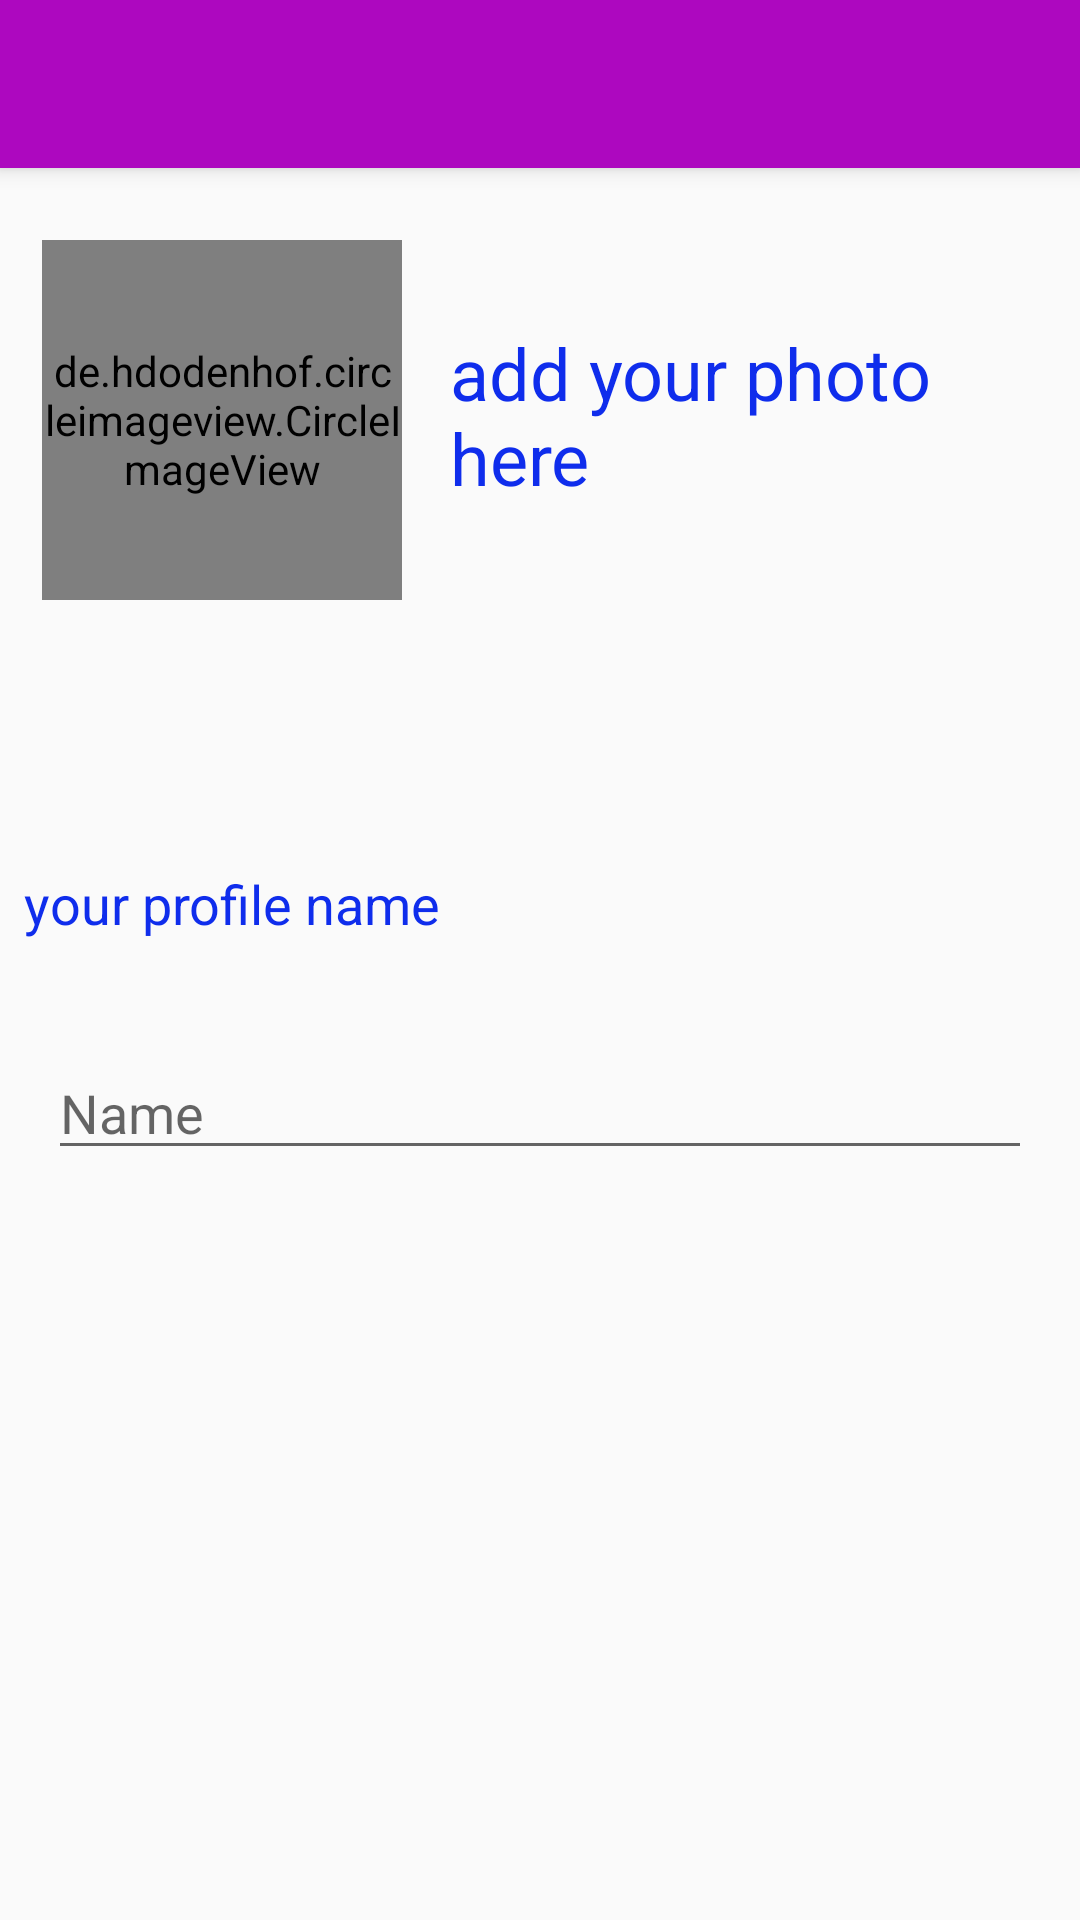

This screen was rendered from an Android layout file. Write that file and the resources it references.
<!-- AndroidManifest.xml: application theme AppTheme -->
<!-- res/layout/activity_name.xml -->
<?xml version="1.0" encoding="utf-8"?>
<android.support.constraint.ConstraintLayout xmlns:android="http://schemas.android.com/apk/res/android"
    xmlns:app="http://schemas.android.com/apk/res-auto"
    xmlns:tools="http://schemas.android.com/tools"
    android:layout_width="match_parent"
    android:layout_height="match_parent"
    tools:context=".Name">

    <include
        android:id="@+id/include1"
        layout="@layout/layout"
        app:layout_constraintEnd_toEndOf="parent"
        app:layout_constraintStart_toStartOf="parent"
        app:layout_constraintTop_toTopOf="parent" />

    <de.hdodenhof.circleimageview.CircleImageView
        android:id="@+id/profilePhoto"
        android:layout_width="120dp"
        android:layout_height="120dp"
        android:layout_marginEnd="8dp"
        android:layout_marginStart="8dp"
        android:layout_marginTop="24dp"
        android:src="@mipmap/ic_launcher_round"
        app:layout_constraintEnd_toEndOf="parent"
        app:layout_constraintHorizontal_bias="0.027"
        app:layout_constraintStart_toStartOf="@+id/include1"
        app:layout_constraintTop_toBottomOf="@+id/include1" />

    <TextView
        android:id="@+id/textView"
        android:layout_width="0dp"
        android:layout_height="wrap_content"
        android:layout_marginStart="16dp"
        android:layout_marginTop="52dp"
        android:text="add your photo here"
        android:textColor="@color/colorPrimaryDark"
        android:textSize="24sp"
        app:layout_constraintEnd_toEndOf="parent"
        app:layout_constraintHorizontal_bias="1.0"
        app:layout_constraintStart_toEndOf="@+id/profilePhoto"
        app:layout_constraintTop_toBottomOf="@+id/include1" />

    <EditText
        android:id="@+id/profileName"
        android:layout_width="0dp"
        android:layout_height="wrap_content"
        android:layout_marginEnd="16dp"
        android:layout_marginStart="16dp"
        android:layout_marginTop="180dp"
        android:cursorVisible="false"
        android:ems="10"
        android:hint="Name"
        android:inputType="textPersonName"
        app:layout_constraintEnd_toEndOf="parent"
        app:layout_constraintHorizontal_bias="0.0"
        app:layout_constraintStart_toStartOf="parent"
        app:layout_constraintTop_toBottomOf="@+id/textView" />

    <TextView
        android:id="@+id/textView4"
        android:layout_width="162dp"
        android:layout_height="wrap_content"
        android:layout_marginBottom="8dp"
        android:layout_marginEnd="8dp"
        android:layout_marginStart="8dp"
        android:layout_marginTop="80dp"
        android:text="your profile name"
        android:textColor="@color/colorPrimaryDark"
        android:textSize="18sp"
        app:layout_constraintBottom_toTopOf="@+id/profileName"
        app:layout_constraintEnd_toEndOf="parent"
        app:layout_constraintHorizontal_bias="0.0"
        app:layout_constraintStart_toStartOf="parent"
        app:layout_constraintTop_toBottomOf="@+id/textView"
        app:layout_constraintVertical_bias="0.597" />

    <Button
        android:id="@+id/profileNext"
        style="@style/Widget.AppCompat.Button"
        android:layout_width="0dp"
        android:layout_height="wrap_content"
        android:layout_marginTop="72dp"
        android:background="@color/colorPrimary"
        android:text="Next"
        android:textColor="@color/colorwhite"
        android:textSize="24sp"
        android:visibility="gone"
        app:layout_constraintEnd_toEndOf="parent"
        app:layout_constraintHorizontal_bias="0.0"
        app:layout_constraintStart_toStartOf="parent"
        app:layout_constraintTop_toBottomOf="@+id/profileName" />

</android.support.constraint.ConstraintLayout>
<!-- res/layout/layout.xml (included above) -->
<?xml version="1.0" encoding="utf-8"?>
<android.support.v7.widget.Toolbar xmlns:android="http://schemas.android.com/apk/res/android"
    xmlns:tools="http://schemas.android.com/tools"
    android:id="@+id/chat_tool"
    android:layout_width="match_parent"
    android:layout_height="wrap_content"


    android:background="@color/colorPrimary"
    android:elevation="4dp"
    android:theme="@android:style/ThemeOverlay.Material.Dark.ActionBar"
    android:visibility="visible"
    tools:elevation="4dp"
    tools:theme="@android:style/ThemeOverlay.Material.Dark.ActionBar">


</android.support.v7.widget.Toolbar>
<!-- resources referenced by this layout -->
<resources>
  <color name="colorPrimary">#ad08bf</color>
  <color name="colorPrimaryDark">#0f2dec</color>
  <color name="colorwhite">#ffffff</color>
  <style name="AppTheme" parent="Theme.AppCompat.Light.NoActionBar">
          
          <item name="coordinatorLayoutStyle">@style/Widget.Design.CoordinatorLayout</item>
          <item name="cardViewStyle">@style/CardView</item>
          <item name="colorPrimary">#9932CC</item>
          <item name="colorPrimaryDark">#8B008B</item>
          <item name="colorAccent">#800080</item>
      </style>
</resources>
